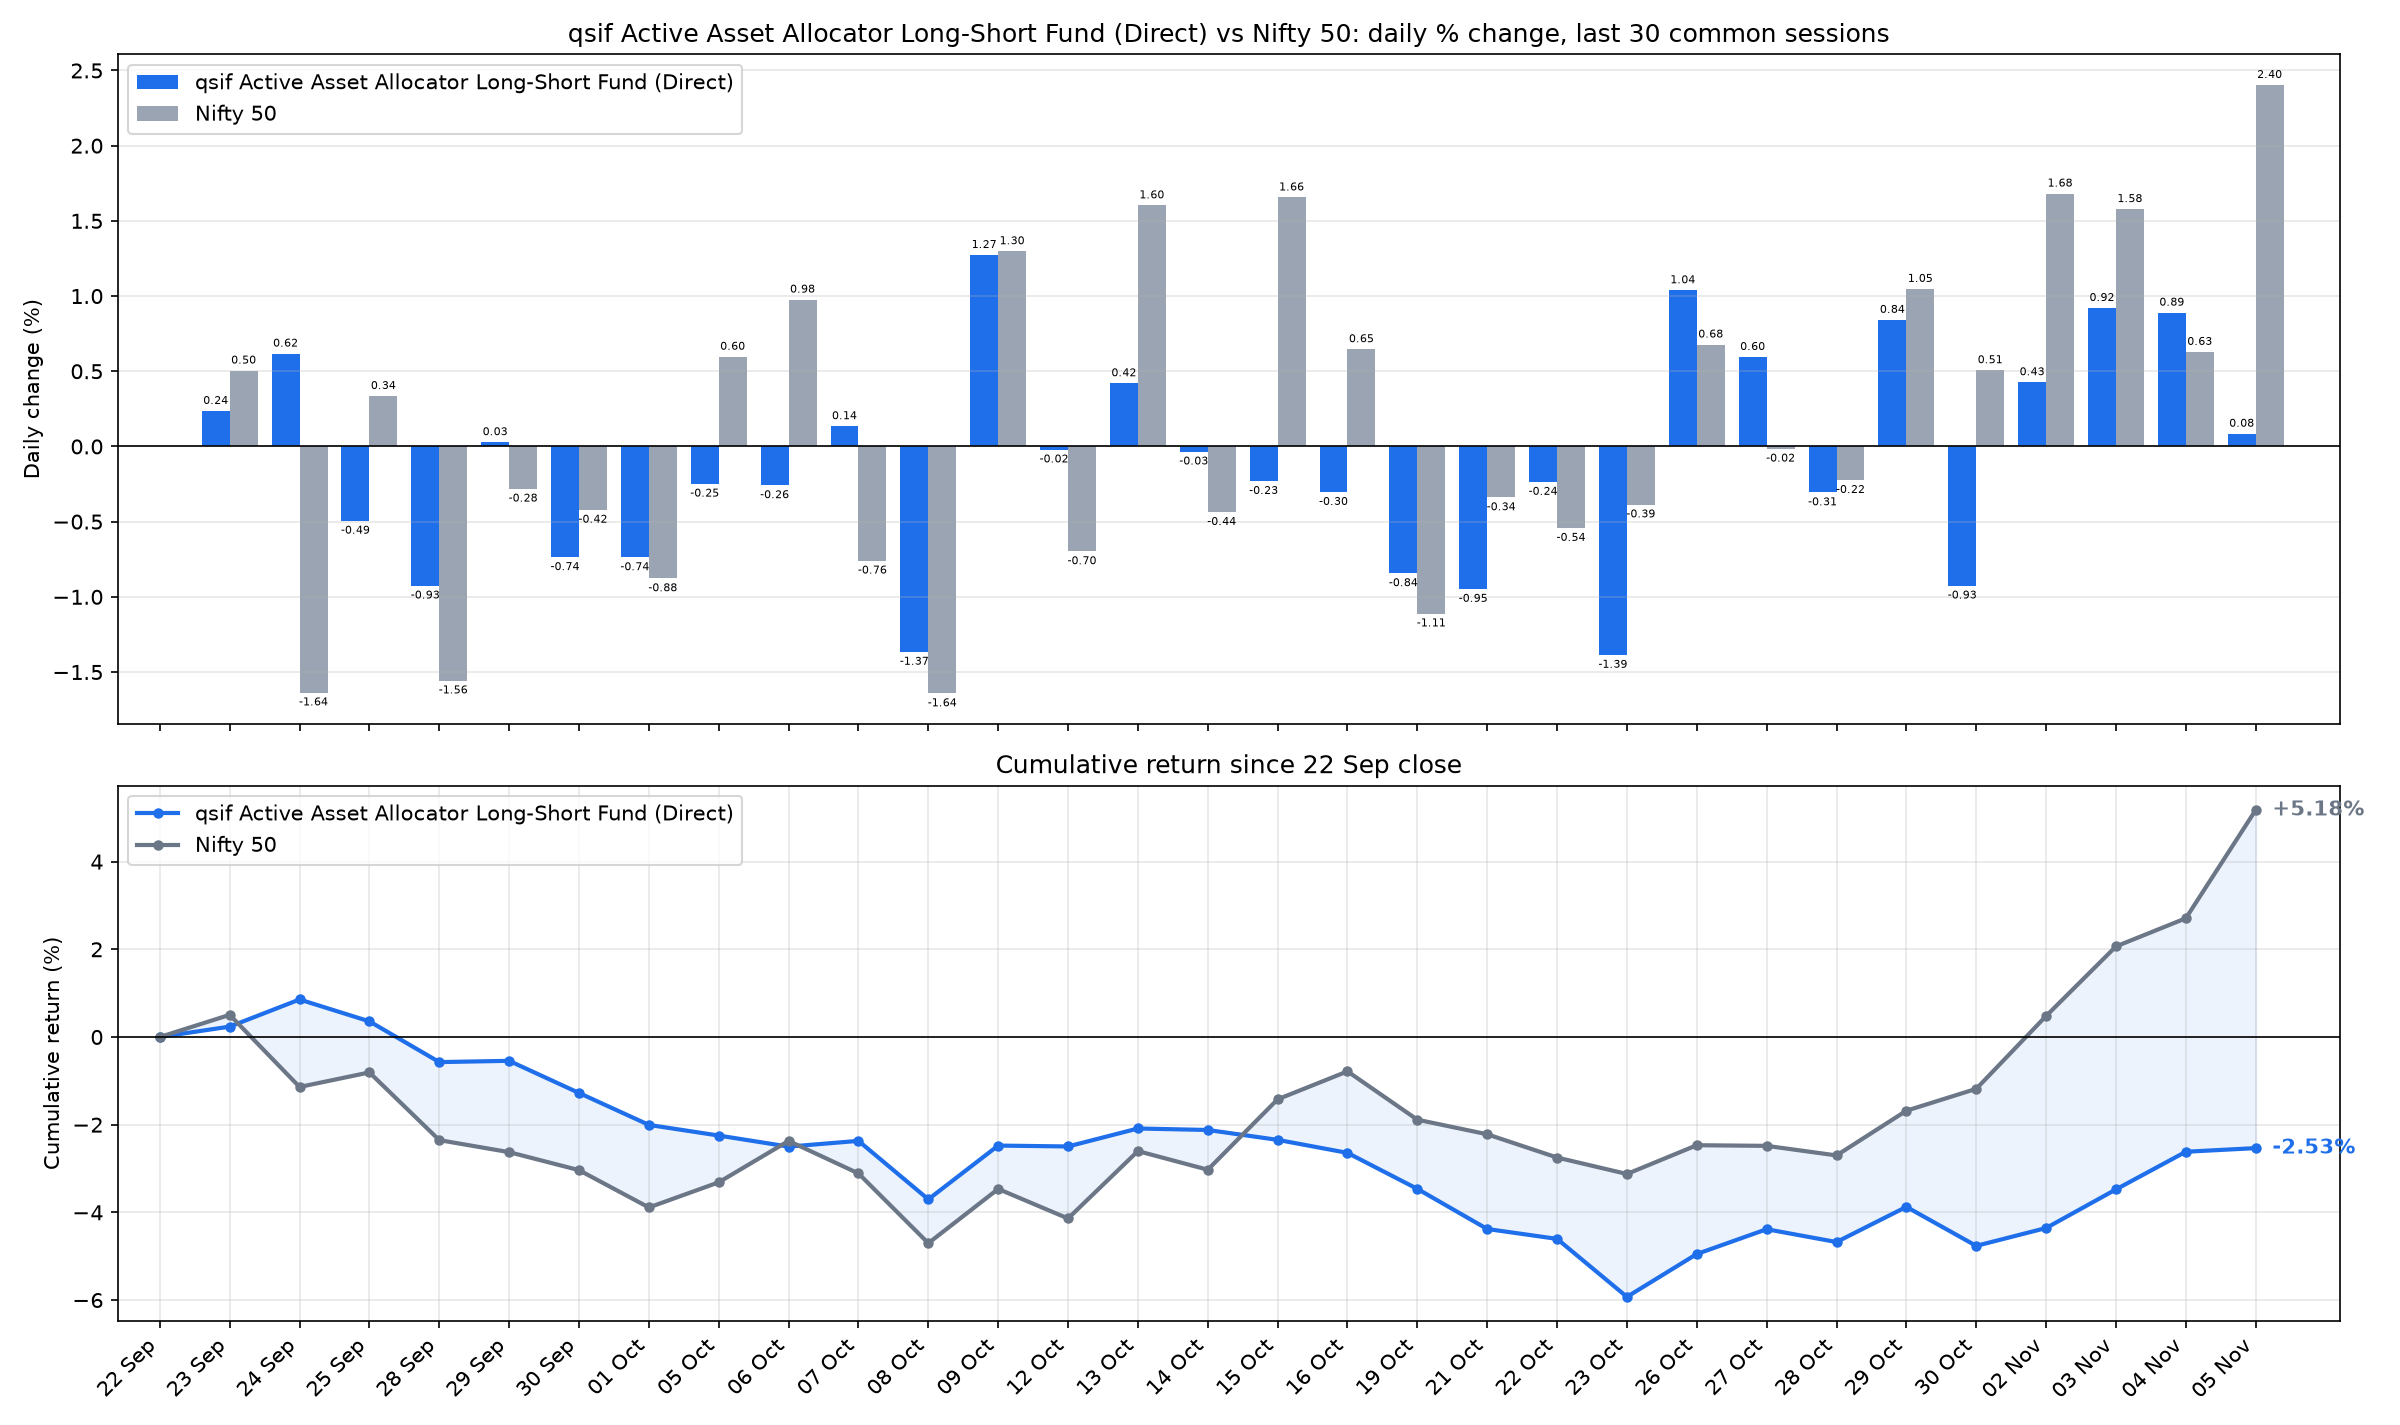

Data behind this chart, as committed beside it:
date, sif_nav, nifty_close, SIF % chg, Nifty 50 % chg, SIF cum %, Nifty 50 cum %
2026-09-23, 13.32, 23447, 0.2362, 0.505, 0.2362, 0.505
2026-09-24, 13.41, 23063, 0.6177, -1.637, 0.8554, -1.14
2026-09-25, 13.34, 23140, -0.4945, 0.3356, 0.3566, -0.808
2026-09-28, 13.22, 22780, -0.9258, -1.557, -0.5725, -2.352
2026-09-29, 13.22, 22716, 0.0288, -0.2812, -0.5439, -2.627
2026-09-30, 13.12, 22620, -0.7367, -0.4215, -1.277, -3.037
2026-10-01, 13.03, 22422, -0.7376, -0.8775, -2.005, -3.888
2026-10-05, 12.99, 22556, -0.248, 0.5967, -2.248, -3.314
2026-10-06, 12.96, 22776, -0.2586, 0.9769, -2.501, -2.37
2026-10-07, 12.98, 22603, 0.135, -0.7598, -2.369, -3.112
2026-10-08, 12.8, 22232, -1.366, -1.643, -3.703, -4.703
2026-10-09, 12.96, 22520, 1.273, 1.298, -2.477, -3.466
2026-10-12, 12.96, 22363, -0.0208, -0.6976, -2.497, -4.139
2026-10-13, 13.02, 22722, 0.4205, 1.603, -2.087, -2.602
2026-10-14, 13.01, 22623, -0.0346, -0.4368, -2.121, -3.028
2026-10-15, 12.98, 22997, -0.2306, 1.656, -2.346, -1.422
2026-10-16, 12.94, 23146, -0.3035, 0.647, -2.643, -0.7838
2026-10-19, 12.83, 22889, -0.8438, -1.111, -3.464, -1.886
2026-10-21, 12.71, 22811, -0.9476, -0.339, -4.379, -2.219
2026-10-22, 12.68, 22688, -0.236, -0.5423, -4.605, -2.749
2026-10-23, 12.5, 22600, -1.386, -0.3863, -5.927, -3.125
2026-10-26, 12.63, 22753, 1.039, 0.6779, -4.95, -2.468
2026-10-27, 12.71, 22750, 0.5952, -0.0152, -4.384, -2.483
2026-10-28, 12.67, 22699, -0.3061, -0.2237, -4.677, -2.701
2026-10-29, 12.78, 22937, 0.8421, 1.048, -3.874, -1.681
2026-10-30, 12.66, 23053, -0.9258, 0.5073, -4.764, -1.183
2026-11-02, 12.71, 23441, 0.4274, 1.682, -4.357, 0.4792
2026-11-03, 12.83, 23811, 0.9211, 1.579, -3.476, 2.066
2026-11-04, 12.94, 23961, 0.8901, 0.6289, -2.617, 2.707
2026-11-05, 12.96, 24537, 0.085, 2.404, -2.534, 5.176
